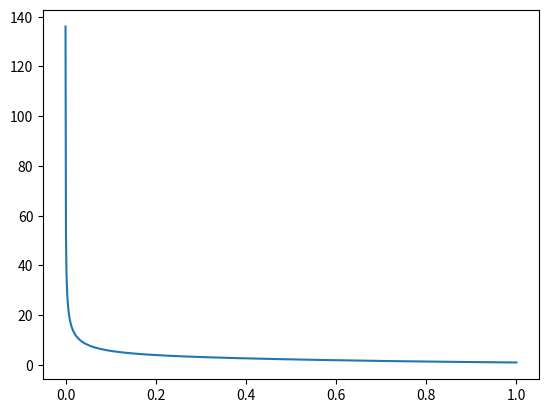

Write the Python code that produced this figure.
#!/usr/bin/env python3
# -*- coding: utf-8 -*-
"""
Created on Sun May 16 21:15:37 2021

@author: samueltsang
"""

#This is the code file of the summer research project titled 'Inflationary cosmology and the metastability of the Higgs vacuum'.

import numpy as np
import scipy.integrate as spi
import matplotlib.pyplot as plt

#Energy content of the universe
energy_dark = 0.69
energy_matter = 0.31
energy_radiation = 5.4e-5

#The Hubble constant at present H0 is
H0 = 1.5e-42 #GeV

#The scale factor at present a0 is
a0 = 1

#The differential conformal time dn is given by the function
def conformal_time(a, energy_dark, energy_matter, energy_radiation, a0):
    return 1/np.sqrt(energy_dark*a**4 + energy_matter*a0**3*a + energy_radiation*a0**4)#(/H0)

#The difference in conformal time dn = n_0 - n_inf is given by
args = (energy_dark, energy_matter, energy_radiation, a0)
dn = spi.quad(conformal_time, 0, a0, args=args)#/(a0*H0)
print(dn)

#We can visualise the conformal time function as follows
a = np.linspace(0,1,num=1001)
plt.plot(a, conformal_time(a, *args))
plt.show()
